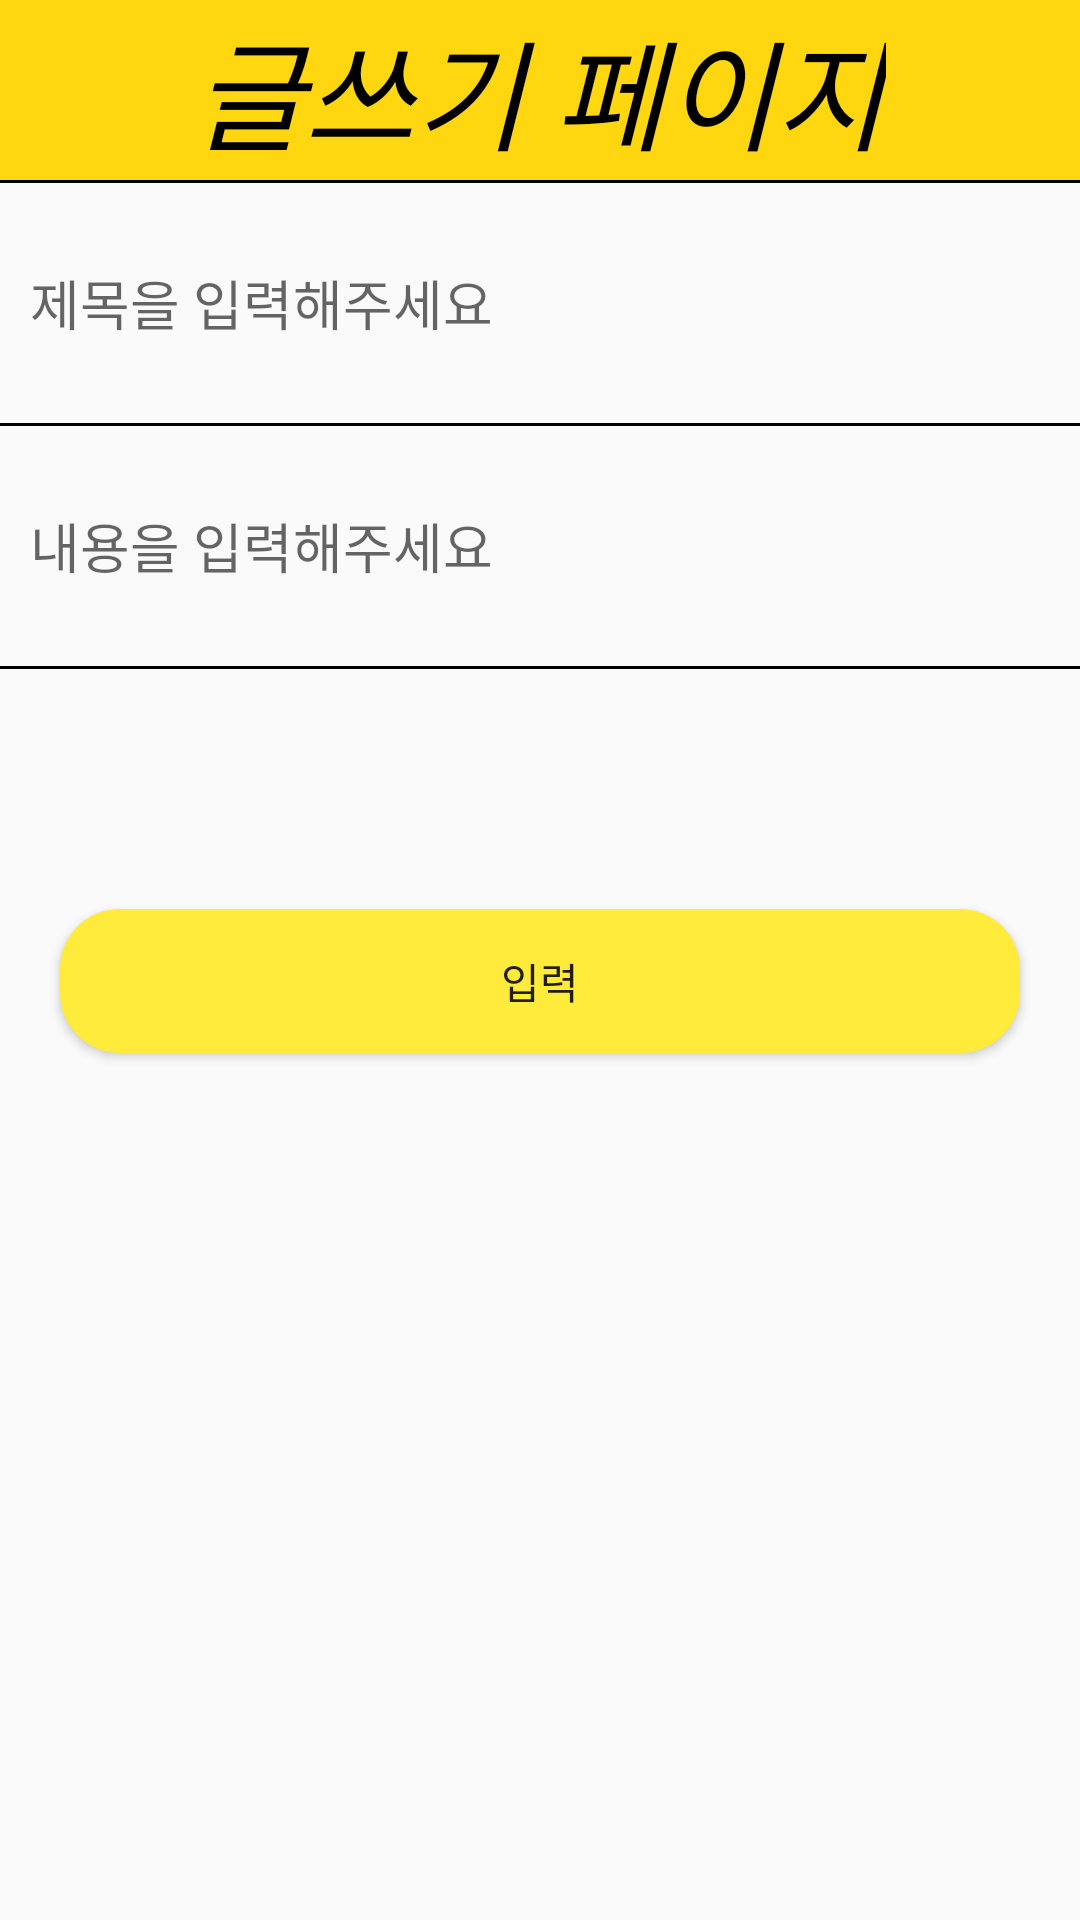

Write the Android layout XML for this screen, with the resource values it uses.
<!-- AndroidManifest.xml: application theme Theme.ProjectToy -->
<!-- res/layout/activity_board.xml -->
<?xml version="1.0" encoding="utf-8"?>
<layout xmlns:tools="http://schemas.android.com/tools"
    xmlns:android="http://schemas.android.com/apk/res/android"
    xmlns:app="http://schemas.android.com/apk/res-auto">
<LinearLayout
    android:layout_width="match_parent"
    android:layout_height="match_parent"
    android:orientation="vertical"
    tools:context=".board.BoardActivity">

    <ScrollView
        android:layout_width="match_parent"
        android:layout_height="match_parent">

        <LinearLayout
            android:layout_width="match_parent"
            android:layout_height="match_parent"
            android:orientation="vertical">

            <LinearLayout
                android:layout_width="match_parent"
                android:layout_height="60dp"
                android:background="#FFD710"
                android:gravity="center"
                android:orientation="vertical">

                <TextView
                    android:layout_width="wrap_content"
                    android:layout_height="wrap_content"
                    android:text="글쓰기 페이지"
                    android:textColor="@color/black"
                    android:textSize="40dp"
                    android:textStyle="italic"></TextView>

            </LinearLayout>

            <LinearLayout
                android:layout_width="match_parent"
                android:layout_height="1.0dp"
                android:background="@color/black"></LinearLayout>

            <EditText
                android:id="@+id/BET_Title1"
                android:layout_width="match_parent"
                android:layout_height="60dp"
                android:layout_margin="10dp"
                android:background="@android:color/transparent"
                android:hint="제목을 입력해주세요"></EditText>

            <LinearLayout
                android:layout_width="match_parent"
                android:layout_height="1.0dp"
                android:background="@color/black"></LinearLayout>

            <EditText
                android:id="@+id/BET_contents1"
                android:layout_width="match_parent"
                android:layout_height="60dp"
                android:layout_margin="10dp"
                android:background="@android:color/transparent"
                android:hint="내용을 입력해주세요"></EditText>

            <LinearLayout
                android:layout_width="match_parent"
                android:layout_height="1.0dp"
                android:background="@color/black"></LinearLayout>

            <ImageView
                android:id="@+id/BEI1"
                android:layout_width="wrap_content"
                android:layout_height="wrap_content"
                android:layout_gravity="center"
                android:layout_margin="30dp"
                android:src="@drawable/plusbtn"></ImageView>

            <Button
                android:id="@+id/Wbtn_Boardwrite"
                android:layout_width="match_parent"
                android:layout_height="wrap_content"
                android:layout_margin="20dp"
                android:layout_marginLeft="20dp"
                android:layout_marginRight="20dp"
                android:background="@drawable/background"
                android:text="입력"></Button>
        </LinearLayout>
    </ScrollView>


</LinearLayout>


</layout>
<!-- resources referenced by this layout -->
<resources>
  <color name="black">#FF000000</color>
  <!-- drawable background (drawable) -->
  <?xml version="1.0" encoding="utf-8"?>
  <shape xmlns:android="http://schemas.android.com/apk/res/android"
      android:padding="10dp"
      android:shape="rectangle" >
      <solid android:color="#FFEB3B" />
      <corners
          android:bottomLeftRadius="20dp"
          android:bottomRightRadius="20dp"
          android:topLeftRadius="20dp"
          android:topRightRadius="20dp" />
  </shape>
  <style name="Theme.ProjectToy" parent="Theme.AppCompat.Light.NoActionBar">
          
  
  
          <item name="windowNoTitle">true</item>
          <item name="colorPrimary">@color/black</item>
          <item name="colorPrimaryVariant">@color/purple_700</item>
          <item name="colorOnPrimary">@color/white</item>
          
          <item name="colorSecondary">@color/teal_200</item>
          <item name="colorSecondaryVariant">@color/teal_700</item>
          <item name="colorOnSecondary">@color/black</item>
          
          <item name="android:statusBarColor" tools:targetApi="l">?attr/colorPrimaryVariant</item>
          
      </style>
  <color name="purple_700">#FF3700B3</color>
  <color name="white">#FFFFFFFF</color>
  <color name="teal_200">#FF03DAC5</color>
  <color name="teal_700">#FF018786</color>
</resources>
